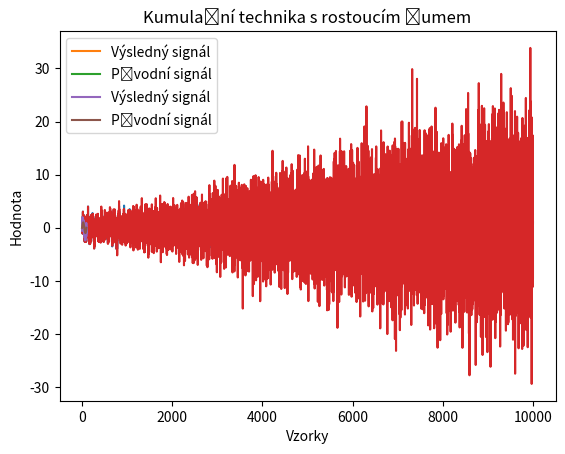

Generate this figure with matplotlib:
import matplotlib.pyplot as plt
import numpy as np

pocet_period = 100
pocet_vzorku = 10000
pocet_vzorku_na_periodu = pocet_vzorku // pocet_period

#signál
x = np.sin(np.linspace(0, pocet_period*2*np.pi, pocet_vzorku))

#šum
sum = np.random.normal(0, 1, pocet_vzorku)

#přidání šumu k signálu
y = x + sum

# rozdeleni signalu na jednotlive periody
periody = []
for i in range(pocet_period):
    perioda = y[i*pocet_vzorku_na_periodu:(i+1)*pocet_vzorku_na_periodu]
    periody.append(perioda)

#graf
plt.plot(y)
plt.show()



# prumer kazdeho bodu pres veshny periody da vysledny signal
vysledny_signal = np.mean(periody, axis=0)
puvodni_signal = np.sin(np.linspace(0, 2*np.pi, pocet_vzorku//pocet_period))

# plt.plot(periody[0], label='První perioda')
plt.plot(vysledny_signal, label='Výsledný signál')
plt.plot(puvodni_signal, label='Původní signál')
plt.legend()
plt.xlabel('Vzorky')
plt.ylabel('Hodnota')
plt.title('Kumulační technika')
plt.show()


# signál se zvyšujícím se šumem
for i in range(pocet_period):
    sum = np.random.normal(0, i/10, pocet_vzorku_na_periodu)
    y[i*pocet_vzorku_na_periodu:(i+1)*pocet_vzorku_na_periodu] += sum

plt.plot(y)
plt.show()

q = (pocet_period - 1) / (pocet_period + 1)

# rozdeleni signalu na jednotlive periody
periody = []
for i in range(pocet_period):
    perioda = y[i*pocet_vzorku_na_periodu:(i+1)*pocet_vzorku_na_periodu]
    # perioda *=
    periody.append(perioda)

# # sumace vsech period s ruznými vahami
# suma = np.zeros(pocet_vzorku_na_periodu)
# for i in range(pocet_period):
#     suma += periody[i] * (1/(i+1))
#
#
# vysledny_signal = suma / np.sum(1/(np.arange(pocet_period)+1))

vysledny_signal = np.mean(periody, axis=0)

plt.plot(vysledny_signal, label='Výsledný signál')
plt.plot(puvodni_signal, label='Původní signál')
plt.legend()
plt.xlabel('Vzorky')
plt.ylabel('Hodnota')
plt.title('Kumulační technika s rostoucím šumem')
plt.show()


